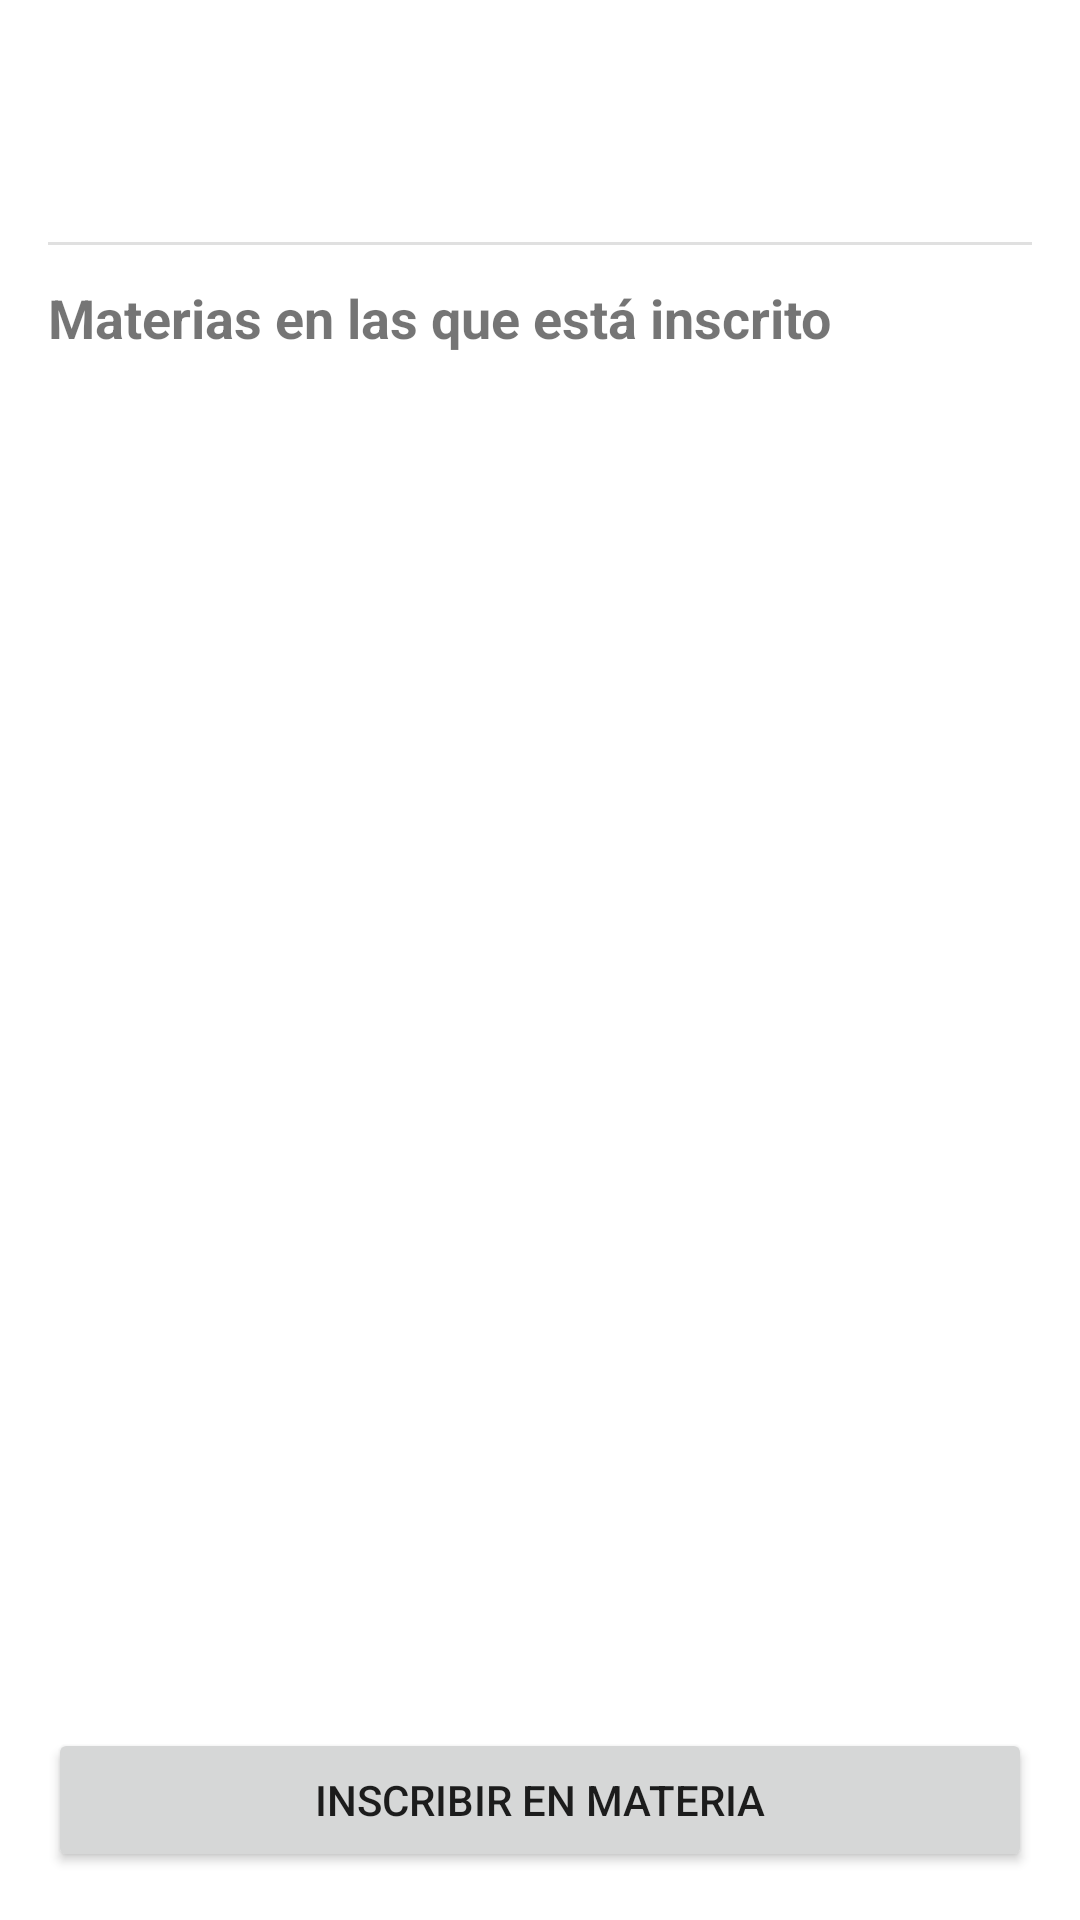

Produce the Android XML layout that renders to this screen, including the resource entries it uses.
<!-- AndroidManifest.xml: application theme Theme.CalendarioAcademico -->
<!-- res/layout/fragment_detalle_estudiante.xml -->
<?xml version="1.0" encoding="utf-8"?>
<androidx.constraintlayout.widget.ConstraintLayout xmlns:android="http://schemas.android.com/apk/res/android"
    xmlns:app="http://schemas.android.com/apk/res-auto"
    xmlns:tools="http://schemas.android.com/tools"
    android:layout_width="match_parent"
    android:layout_height="match_parent"
    android:padding="16dp"
    tools:context=".ui.estudiantes.DetalleEstudianteFragment">

    <TextView
        android:id="@+id/tvNombreEstudiante"
        android:layout_width="0dp"
        android:layout_height="wrap_content"
        android:textSize="20sp"
        android:textStyle="bold"
        app:layout_constraintEnd_toEndOf="parent"
        app:layout_constraintStart_toStartOf="parent"
        app:layout_constraintTop_toTopOf="parent"
        tools:text="Nombre Completo del Estudiante" />

    <TextView
        android:id="@+id/tvCorreoEstudiante"
        android:layout_width="0dp"
        android:layout_height="wrap_content"
        android:layout_marginTop="4dp"
        android:textSize="16sp"
        android:textStyle="italic"
        app:layout_constraintEnd_toEndOf="parent"
        app:layout_constraintStart_toStartOf="parent"
        app:layout_constraintTop_toBottomOf="@+id/tvNombreEstudiante"
        tools:text="correo@ejemplo.com" />

    <View
        android:id="@+id/divider"
        android:layout_width="match_parent"
        android:layout_height="1dp"
        android:layout_marginTop="12dp"
        android:background="?android:attr/listDivider"
        app:layout_constraintEnd_toEndOf="parent"
        app:layout_constraintStart_toStartOf="parent"
        app:layout_constraintTop_toBottomOf="@+id/tvCorreoEstudiante" />

    <TextView
        android:id="@+id/tvMateriasInscrito"
        android:layout_width="wrap_content"
        android:layout_height="wrap_content"
        android:layout_marginTop="12dp"
        android:text="@string/materias_inscrito"
        android:textSize="18sp"
        android:textStyle="bold"
        app:layout_constraintStart_toStartOf="parent"
        app:layout_constraintTop_toBottomOf="@+id/divider" />

    <androidx.recyclerview.widget.RecyclerView
        android:id="@+id/rvMateriasInscrito"
        android:layout_width="match_parent"
        android:layout_height="0dp"
        android:layout_marginTop="8dp"
        app:layout_constraintBottom_toTopOf="@+id/btnInscribirMateria"
        app:layout_constraintEnd_toEndOf="parent"
        app:layout_constraintStart_toStartOf="parent"
        app:layout_constraintTop_toBottomOf="@+id/tvMateriasInscrito"
        tools:listitem="@layout/item_materia_inscripcion" />

    <TextView
        android:id="@+id/tvNoMaterias"
        android:layout_width="match_parent"
        android:layout_height="wrap_content"
        android:layout_marginTop="24dp"
        android:text="@string/no_esta_inscrito_en_materias"
        android:textAlignment="center"
        android:textStyle="italic"
        android:visibility="gone"
        app:layout_constraintTop_toBottomOf="@+id/tvMateriasInscrito" />

    <Button
        android:id="@+id/btnInscribirMateria"
        android:layout_width="match_parent"
        android:layout_height="wrap_content"
        android:layout_marginTop="16dp"
        android:text="@string/inscribir_en_materia"
        app:layout_constraintBottom_toBottomOf="parent"
        app:layout_constraintEnd_toEndOf="parent"
        app:layout_constraintStart_toStartOf="parent" />

    <ProgressBar
        android:id="@+id/progressBar"
        style="?android:attr/progressBarStyle"
        android:layout_width="wrap_content"
        android:layout_height="wrap_content"
        android:visibility="gone"
        app:layout_constraintBottom_toBottomOf="parent"
        app:layout_constraintEnd_toEndOf="parent"
        app:layout_constraintStart_toStartOf="parent"
        app:layout_constraintTop_toTopOf="parent" />

</androidx.constraintlayout.widget.ConstraintLayout>
<!-- res/layout/item_materia_inscripcion.xml (included above) -->
<?xml version="1.0" encoding="utf-8"?>
<androidx.cardview.widget.CardView xmlns:android="http://schemas.android.com/apk/res/android"
    xmlns:app="http://schemas.android.com/apk/res-auto"
    xmlns:tools="http://schemas.android.com/tools"
    android:layout_width="match_parent"
    android:layout_height="wrap_content"
    android:layout_margin="4dp"
    app:cardCornerRadius="4dp"
    app:cardElevation="2dp">

    <androidx.constraintlayout.widget.ConstraintLayout
        android:layout_width="match_parent"
        android:layout_height="wrap_content"
        android:padding="8dp">

        <TextView
            android:id="@+id/tvNombreMateria"
            android:layout_width="0dp"
            android:layout_height="wrap_content"
            android:textSize="16sp"
            android:textStyle="bold"
            app:layout_constraintEnd_toStartOf="@+id/btnAccion"
            app:layout_constraintStart_toStartOf="parent"
            app:layout_constraintTop_toTopOf="parent"
            tools:text="Nombre de la Materia" />

        <TextView
            android:id="@+id/tvProfesor"
            android:layout_width="0dp"
            android:layout_height="wrap_content"
            android:textSize="14sp"
            app:layout_constraintEnd_toStartOf="@+id/btnAccion"
            app:layout_constraintStart_toStartOf="parent"
            app:layout_constraintTop_toBottomOf="@+id/tvNombreMateria"
            tools:text="Profesor: Nombre del profesor" />

        <TextView
            android:id="@+id/tvSemestre"
            android:layout_width="0dp"
            android:layout_height="wrap_content"
            android:textSize="14sp"
            android:textStyle="italic"
            app:layout_constraintEnd_toStartOf="@+id/btnAccion"
            app:layout_constraintStart_toStartOf="parent"
            app:layout_constraintTop_toBottomOf="@+id/tvProfesor"
            tools:text="Semestre: 4to" />

        <Button
            android:id="@+id/btnAccion"
            android:layout_width="wrap_content"
            android:layout_height="wrap_content"
            android:text="@string/desinscribir"
            app:layout_constraintBottom_toBottomOf="parent"
            app:layout_constraintEnd_toEndOf="parent"
            app:layout_constraintTop_toTopOf="parent" />
    </androidx.constraintlayout.widget.ConstraintLayout>
</androidx.cardview.widget.CardView>
<!-- resources referenced by this layout -->
<resources>
  <string name="desinscribir">Desinscribir</string>
  <string name="inscribir_en_materia">Inscribir en materia</string>
  <string name="materias_inscrito">Materias en las que está inscrito</string>
  <string name="no_esta_inscrito_en_materias">El estudiante no está inscrito en ninguna materia</string>
  <style name="Theme.CalendarioAcademico" parent="Theme.MaterialComponents.DayNight.DarkActionBar">
          
          <item name="colorPrimary">@color/purple_500</item>
          <item name="colorPrimaryVariant">@color/purple_700</item>
          <item name="colorOnPrimary">@color/white</item>
          
          <item name="colorSecondary">@color/teal_200</item>
          <item name="colorSecondaryVariant">@color/teal_700</item>
          <item name="colorOnSecondary">@color/black</item>
          
          <item name="android:statusBarColor">?attr/colorPrimaryVariant</item>
          
      </style>
  <color name="purple_500">#FF6200EE</color>
  <color name="purple_700">#FF3700B3</color>
  <color name="white">#FFFFFFFF</color>
  <color name="teal_200">#FF03DAC5</color>
  <color name="teal_700">#FF018786</color>
  <color name="black">#FF000000</color>
</resources>
